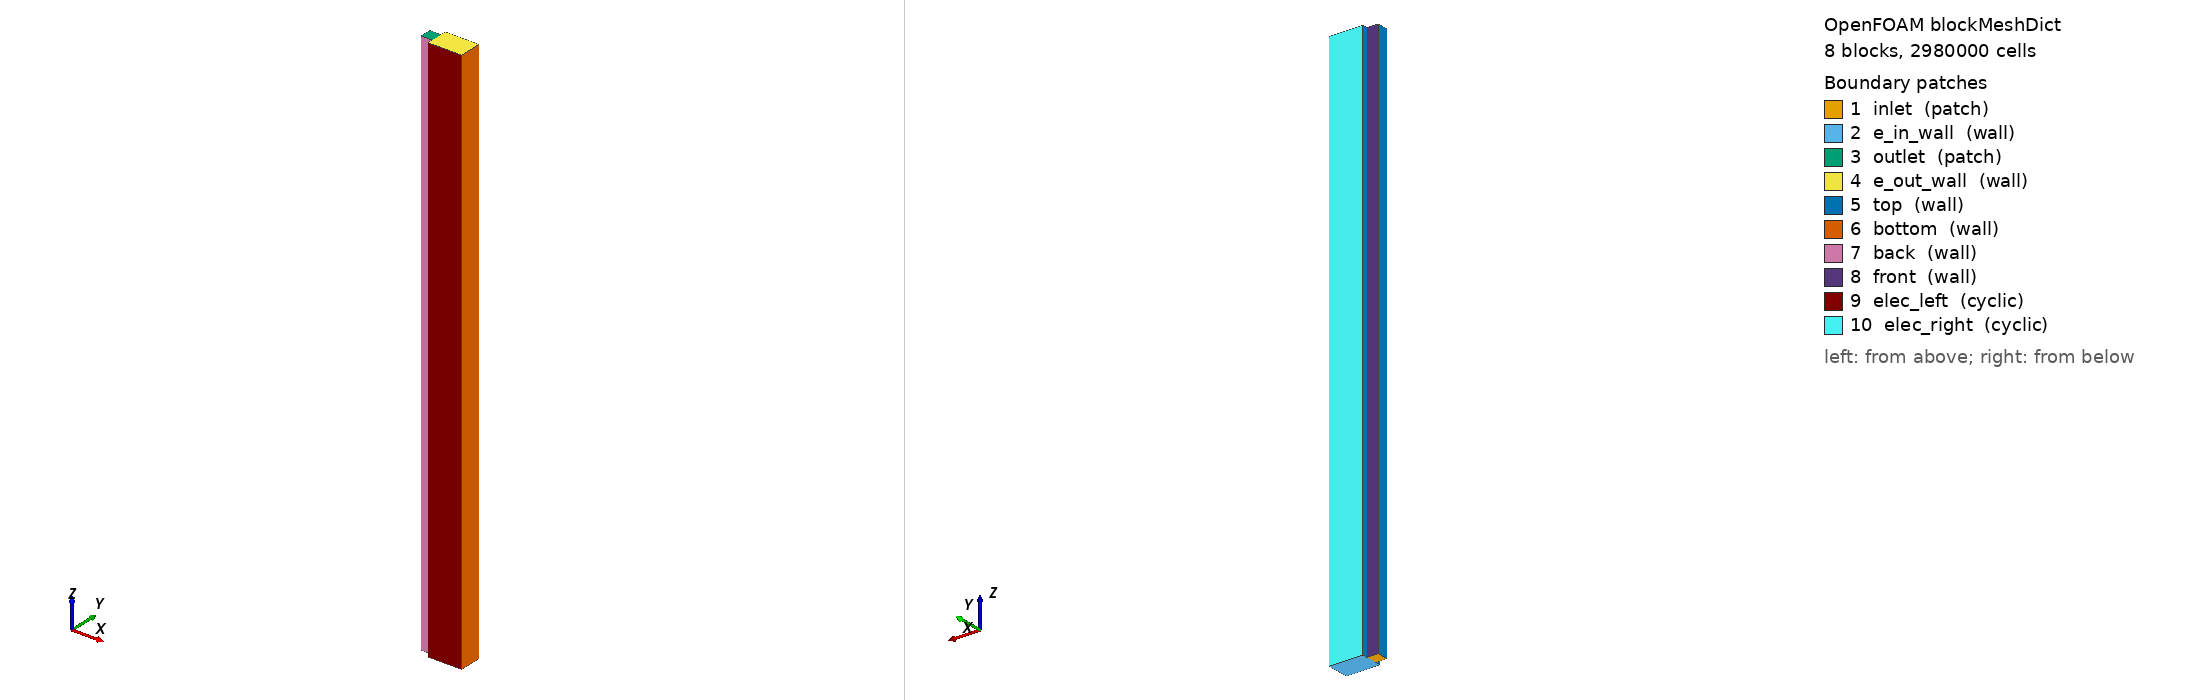

OpenFOAM case: the mesh blockMesh builds from blockMeshDict, 8 block(s), 2980000 cells. Boundary patches (legend numbers): 1 inlet (patch), 2 e_in_wall (wall), 3 outlet (patch), 4 e_out_wall (wall), 5 top (wall), 6 bottom (wall), 7 back (wall), 8 front (wall), 9 elec_left (cyclic), 10 elec_right (cyclic). Left view from above one corner, right view from below the opposite corner. Boundary conditions: 0 field file(s) under 0/; 0 of 10 drawn patches have an entry in a shipped field file.

=== system/blockMeshDict ===
/*--------------------------------*- C++ -*----------------------------------*\
| =========                 |                                                 |
| \\      /  F ield         | OpenFOAM: The Open Source CFD Toolbox           |
|  \\    /   O peration     | Version:  v1906                                 |
|   \\  /    A nd           | Web:      www.OpenFOAM.com                      |
|    \\/     M anipulation  |                                                 |
\*---------------------------------------------------------------------------*/
FoamFile
{
    version     2.0;
    format      ascii;
    class       dictionary;
    object      blockMeshDict;
}
// * * * * * * * * * * * * * * * * * * * * * * * * * * * * * * * * * * * * * //

scale  0.001;

vertices
(
   // Channel to interface region
    // - the interface will be a region 0.2 mm above and below
    (0 0 0)       // 0
    (0.8 0 0)     // 1
    (0.8 1 0)     // 2
    (0 1 0)       // 3
    (0 0 50)      // 4
    (0.8 0 50)    // 5
    (0.8 1 50)    // 6
    (0 1 50)      // 7

    // Interface - channel side
    (1 0 0)     // 8
    (1.2 0 0)     // 9     
    (1.2 1 0)     // 10
    (1 1 0)     // 11
    

    // Interface - Electrode side
    (1 0 50)     // 12
    (1.2 0 50)    // 13
    (1.2 1 50)    // 14
    (1 1 50)     // 15 

    // Electrode below channel
    (4.02 0 0)     // 16
    (4.02 1 0)     // 17
    (4.02 1 50)    // 18
    (4.02 0 50)    // 19

 
    // Right electrode extension
    (1.2 1.5 0)     // 20
    (4.02 1.5 0)     // 21
    (4.02 1.5 50)     // 22
    (1.2 1.5 50)     // 23
    (1.0 1.5 0)     // 24
    (1.0 1.5 50)     // 25

    // Left electrode extension
    (1.2 -0.5 0)     // 26
    (4.02 -0.5 0)     // 27
    (4.02 -0.5 50)     // 28
    (1.2 -0.5 50)     // 29
    (1.0 -0.5 0)     // 30
    (1.0 -0.5 50)     // 31
);

blocks
(
    // 1-Channel
    hex (0 1 2 3 4 5 6 7) (16 20 1000) simpleGrading (1 1 1)
    
    // 2- Interface - channel side
    hex (1 8 11 2 5 12 15 6) (7 20 1000) simpleGrading (0.3099 1 1)

    // 3- Interface - electrode side, below channel region
    hex (8 9 10 11 12 13 14 15) (7 20 1000) simpleGrading (3.226 1 1)
    
    // 4 - Electrode below channel uniform
    hex (9 16 17 10 13 19 18 14) (56 20 1000) simpleGrading (1 1 1)

    // 5 - Electrode left
    hex (30 26 9 8 31 29 13 12) (7 10 1000) simpleGrading (3.226 1 1)
    hex (26 27 16 9 29 28 19 13) (56 10 1000) simpleGrading (1 1 1)

    // Electrode right
    hex (11 10 20 24 15 14 23 25) (7 10 1000) simpleGrading (3.226 1 1)
    hex (10 17 21 20 14 18 22 23) (56 10 1000) simpleGrading (1 1 1)
);

boundary
(
    inlet
    {
        type patch;
        faces
        (
            (0 1 2 3)
            (1 8 11 2)
	);

    }

    // Electrode inlet wall
    e_in_wall
    {
        type wall;
        faces
        (
            (26 27 16 9)
            (9 16 17 10)
            (10 17 21 20)
            (30 26 9 8)
            (8 9 10 11)
            (11 10 20 24)
        );
    }

    outlet
    {
        type patch;
        faces
        (
            (4 5 6 7)
            (5 12 15 6)
        );
    }

    // Electrode outlet wall
    e_out_wall
    {
	type wall;
	faces
	(
	    (29 28 19 13)
        (13 19 18 14)
        (14 18 22 23)
        (31 29 13 12)
        (12 13 14 15)
        (15 14 23 25)
	);
    }

    top
    {
        type wall;
        faces
        (
            (0 4 7 3)
            (30 31 12 8)
            (11 15 25 24)
        );
    }

    bottom
    {
        type wall;
        faces
        (
	    // Membrane. Interface to be treated as defaultface
            (27 16 19 28)
            (16 17 18 19)
            (17 21 22 18)
        );
    }

    back
    {
        type wall;
        faces
        (
	    // Channel front at Y+
            (0 1 5 4)
            (1 8 12 5)
        );
    }

    // Channel back in Y-
    front
    {
        type wall;
        faces
        (
	    (3 7 6 2)
        (2 6 15 11)
        );
    }

    // Transverse flow outlet towards
    // the remaining of the electrode 
    elec_left
    {
        type cyclic;
        faces
    (
        (26 27 28 29)
        (30 26 29 31)
    );
    neighbourPatch elec_right;
    }

    elec_right
    {
        type cyclic;
        faces
    (
        (23 22 21 20)
        (25 23 20 24)
    );
    neighbourPatch elec_left;
    }
);

// ************************************************************************* //
